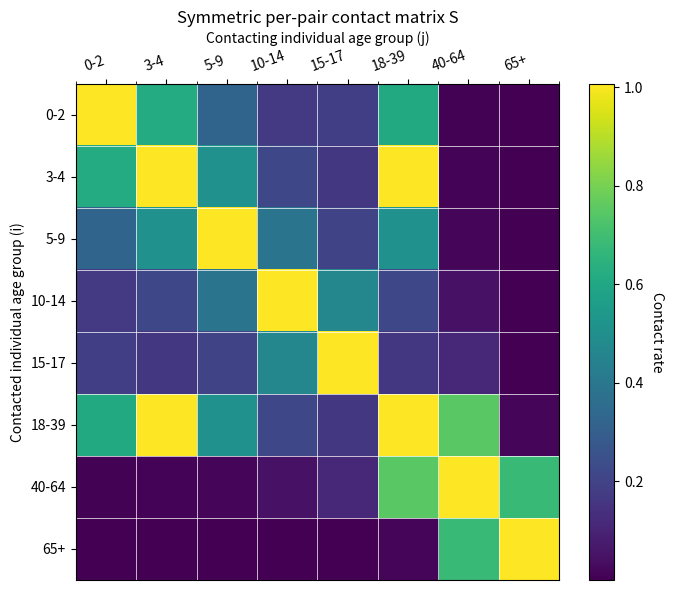
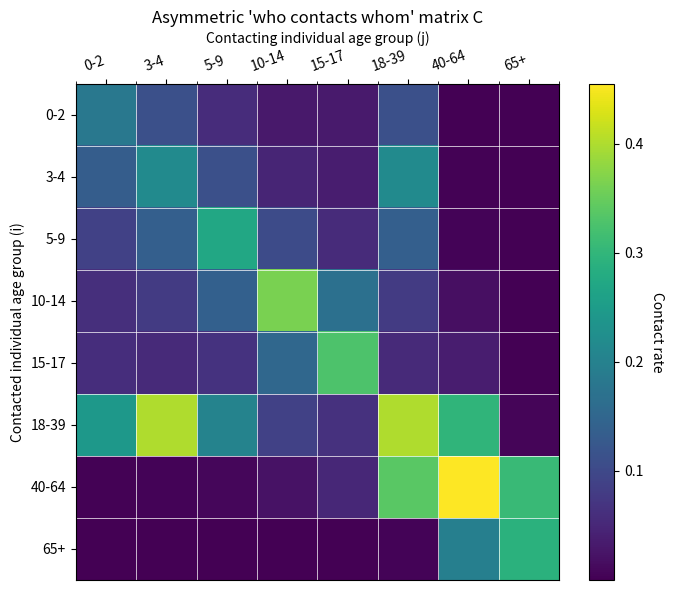

Recreate these plots in Python, in order.
import numpy as np

def build_contact_matrix(age_groups, pop_sizes:dict, a_spread, pc_strength, pc_gap, pc_spread):
    
    # Convert age group labels to integers
    age_lb = np.array([int(a) for a in age_groups])
    n_groups = len(age_lb)

    # Representative ages (midpoints); last group is open-ended "A+": represented by A + 10
    mid = [0.5 * (age_lb[i] + age_lb[i + 1] - 1) for i in range(n_groups - 1)] + [age_lb[-1] + 10.] 

    # Build symmetric per-pair contact matrix S, representing contact rate per pair of individuals
    S = np.zeros((n_groups, n_groups))
    for i in range(n_groups):
        for j in range(i, n_groups):
            age_diff = abs(mid[i] - mid[j])

            # Assortative mixing
            assortative = np.exp(-age_diff / a_spread)

            # Parent–child mixing
            parent_child = pc_strength * np.exp(-abs(age_diff - pc_gap) / pc_spread)

            S[i, j] = assortative + parent_child
            S[j, i] = S[i, j]

    # Convert to asymmetric matrix C, representing number of contacts per individual
    C = S * np.array([pop_sizes[age] for age in age_groups])[:, None]

    # Rescale C so its spectral radius is 1
    eigvals = np.linalg.eigvals(C)
    spectral_radius = max(abs(eigvals))
    normalised_C = C / spectral_radius

    return S, normalised_C

import matplotlib.pyplot as plt
def plot_contact_matrix(M, age_groups, title, cmap="viridis"):
    """
    Plot a contact matrix as a heatmap with ticks aligned to cell centres.
    """
    n = len(age_groups)

    fig, ax = plt.subplots(figsize=(7, 6))

    im = ax.imshow(
        M,
        origin="upper",
        cmap=cmap,
        aspect="auto",
        interpolation="none"
    )

    # Major ticks at cell centres
    age_lb = [int(a) for a in age_groups]
    labels = (
        [f"{age_lb[i]}-{age_lb[i+1] - 1}" for i in range(len(age_lb) - 1)]
        + [f"{age_lb[-1]}+"]
    )

    ax.set_xticks(np.arange(n))
    ax.set_yticks(np.arange(n))
    ax.set_xticklabels(labels)
    ax.set_yticklabels(labels)

    # Move x-axis to the top
    ax.xaxis.set_ticks_position("top")
    ax.xaxis.set_label_position("top")
    ax.tick_params(axis="x", top=True, bottom=False)

    # Set axis limits to match matrix extent exactly
    ax.set_xlim(-0.5, n - 0.5)
    ax.set_ylim(n - 0.5, -0.5)

    # Draw gridlines on cell boundaries
    ax.set_xticks(np.arange(-0.5, n, 1), minor=True)
    ax.set_yticks(np.arange(-0.5, n, 1), minor=True)
    ax.grid(which="minor", color="white", linestyle="-", linewidth=0.5)
    ax.tick_params(which="minor", bottom=False, left=False)

    ax.set_xlabel("Contacting individual age group (j)")
    ax.set_ylabel("Contacted individual age group (i)")
    ax.set_title(title)

    plt.setp(ax.get_xticklabels(), rotation=20, ha="right")

    cbar = fig.colorbar(im, ax=ax)
    cbar.ax.set_ylabel("Contact rate", rotation=270, labelpad=15)

    plt.tight_layout()
    plt.show()

age_groups = ["0", "3", "5", "10", "15", "18", "40", "65"]
pop_sizes = {
    "0": 1000,
    "3": 1200,
    "5": 1500,
    "10": 2000,
    "15": 1800,
    "18": 2200,
    "40": 2500,
    "65": 1600
}
S, C = build_contact_matrix(age_groups, pop_sizes, a_spread=5, pc_strength=1.0, pc_gap=25, pc_spread=5)

plot_contact_matrix(
    S,
    age_groups,
    title="Symmetric per-pair contact matrix S"
)

plot_contact_matrix(
    C,
    age_groups,
    title="Asymmetric 'who contacts whom' matrix C"
)



